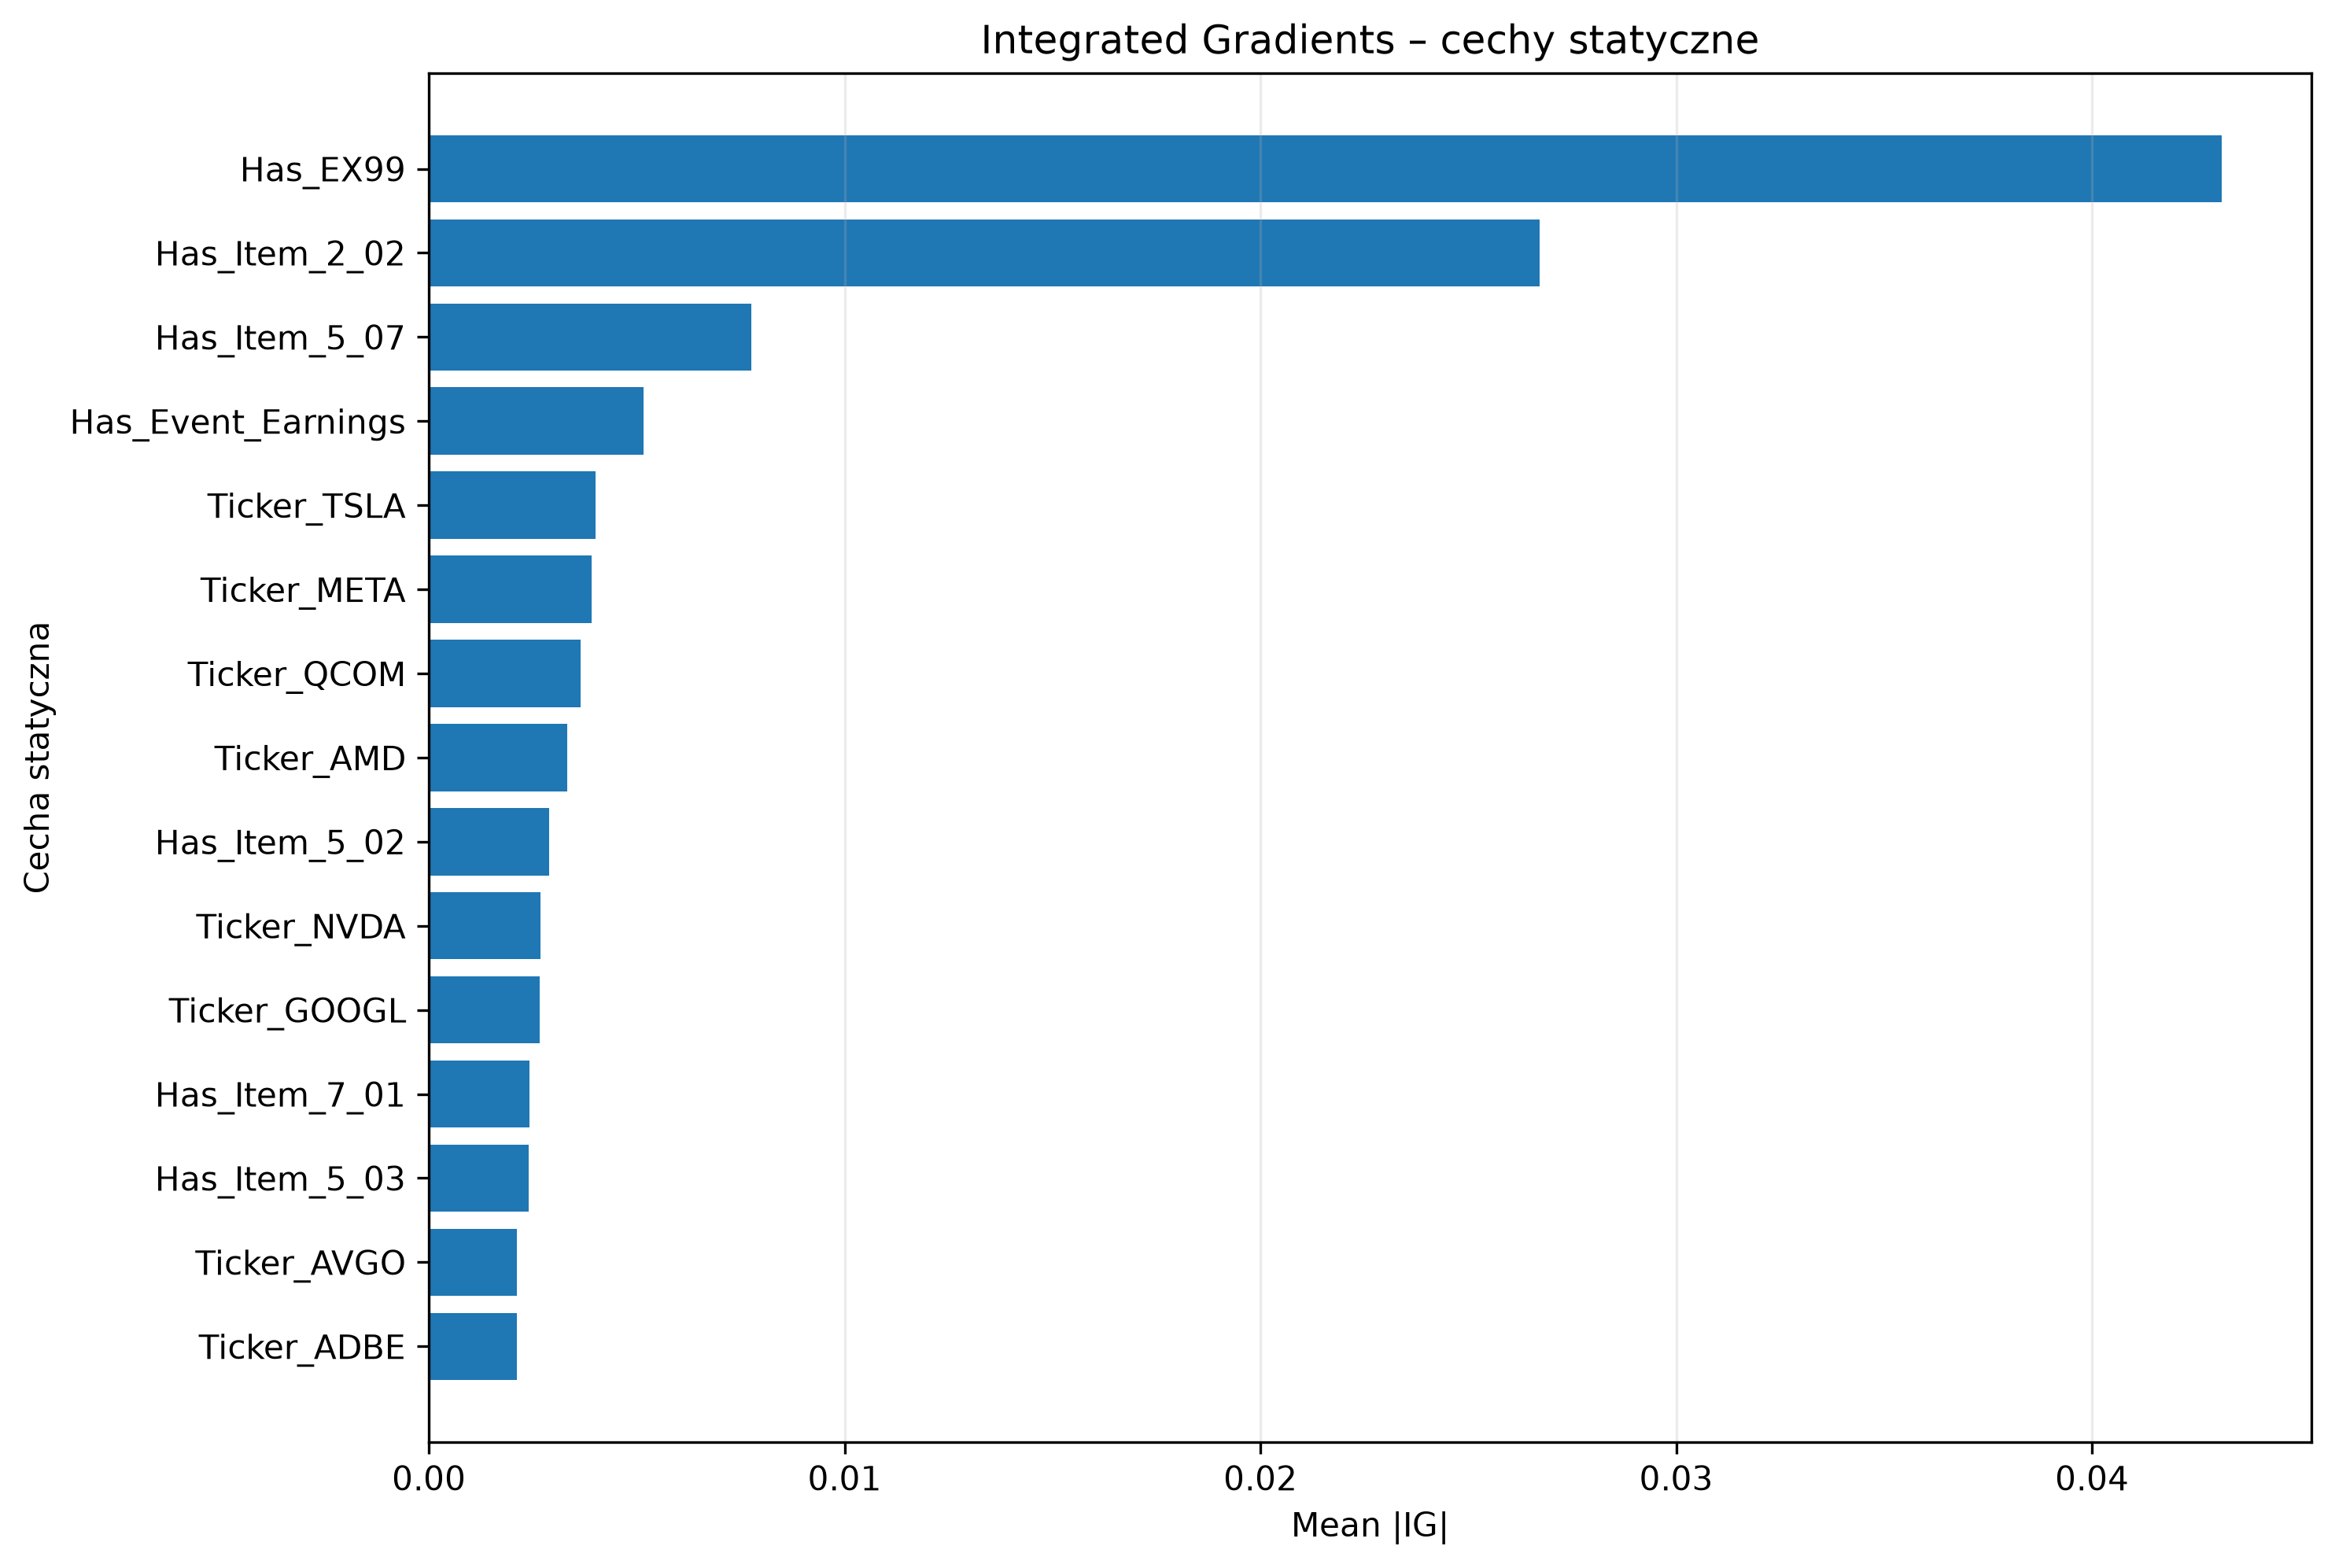

Values plotted in this chart, from the file beside it:
Feature, Mean_Abs_IG, Mean_IG, Positive_Share, Negative_Share
Has_EX99, 0.04312, -0.04312, 0.0, 0.5932
Has_Item_2_02, 0.02672, -0.02672, 0.0, 0.4831
Has_Item_5_07, 0.007753, -0.007753, 0.0, 0.1102
Has_Event_Earnings, 0.005165, 0.003567, 0.4407, 0.1017
Ticker_TSLA, 0.004015, 0.004015, 0.1017, 0.0
Ticker_META, 0.003921, -0.003921, 0.0, 0.07627
Ticker_QCOM, 0.003659, 0.003659, 0.05085, 0.0
Ticker_AMD, 0.003326, -0.003326, 0.0, 0.0678
Has_Item_5_02, 0.002898, -0.002511, 0.04237, 0.178
Ticker_NVDA, 0.002685, 0.002685, 0.07627, 0.0
Ticker_GOOGL, 0.002669, -0.002669, 0.0, 0.07627
Has_Item_7_01, 0.002429, -0.002429, 0.0, 0.1017
Has_Item_5_03, 0.002395, 0.002064, 0.05085, 0.008475
Ticker_AVGO, 0.002113, -0.002113, 0.0, 0.08475
Ticker_ADBE, 0.002108, -0.002108, 0.0, 0.07627
Has_Event_Guidance, 0.002049, 0.0001411, 0.1695, 0.1441
Has_Event_Buyback, 0.002035, -0.002035, 0.0, 0.05932
Ticker_MSFT, 0.002021, 0.002021, 0.09322, 0.0
Has_Item_2_03, 0.001512, 0.001441, 0.05085, 0.008475
Has_Item_8_01, 0.001364, 0.0002599, 0.1186, 0.09322
Ticker_NFLX, 0.001272, -0.001272, 0.0, 0.07627
Has_Item_1_01, 0.001073, -0.001073, 0.0, 0.05932
Ticker_AAPL, 0.001044, 0.0009351, 0.04237, 0.008475
Ticker_INTC, 0.0005485, 0.0004172, 0.0678, 0.01695
Ticker_AMZN, 0.0004883, 0.0001712, 0.05085, 0.0339
Has_Item_1_02, 0.0002928, -0.0002928, 0.0, 0.02542
